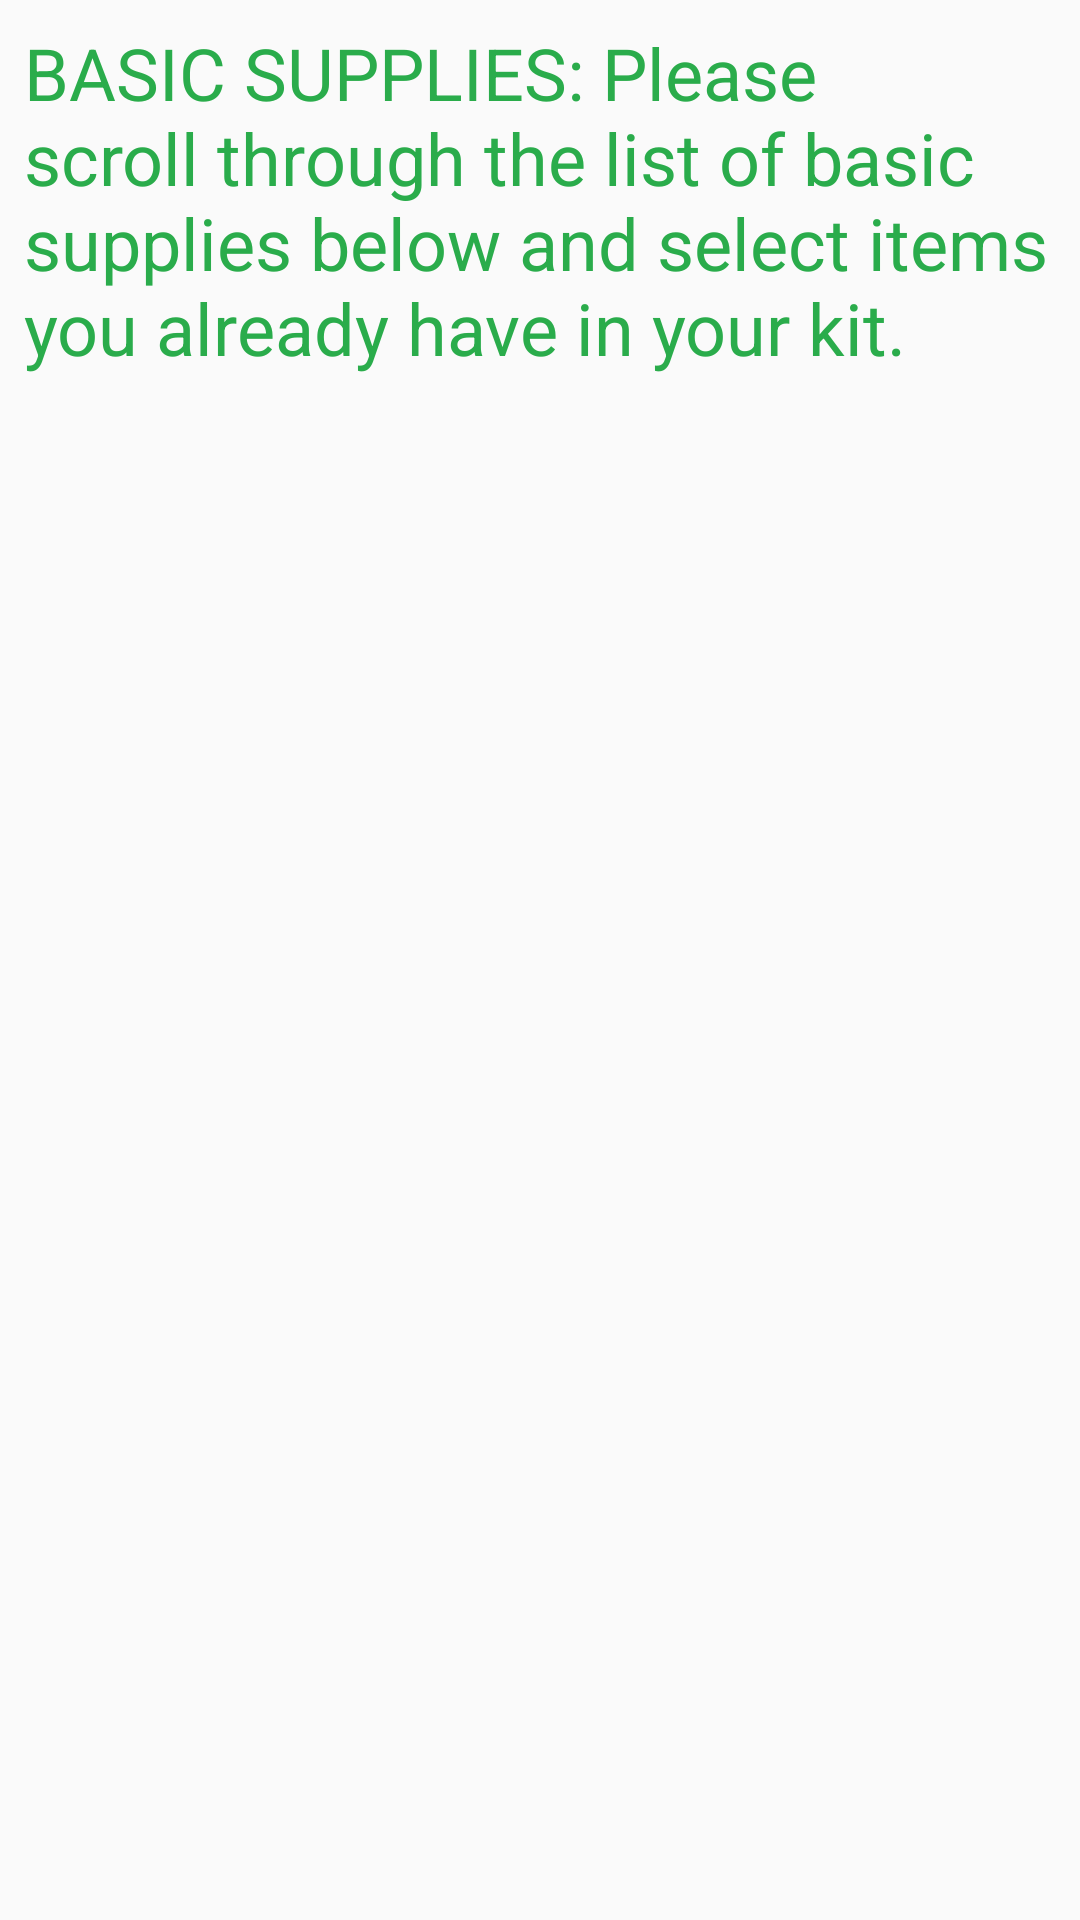

This screen was rendered from an Android layout file. Write that file and the resources it references.
<!-- AndroidManifest.xml: application theme AppTheme.Light -->
<!-- res/layout/activity_basics_recycler_view.xml -->
<?xml version="1.0" encoding="utf-8"?>
<android.support.constraint.ConstraintLayout xmlns:android="http://schemas.android.com/apk/res/android"
    xmlns:app="http://schemas.android.com/apk/res-auto"
    xmlns:tools="http://schemas.android.com/tools"
    android:layout_width="match_parent"
    android:layout_height="match_parent"
    tools:context="AdapterRecyclerViewBasics.BasicsRecyclerViewActivity">

    <TextView
        android:id="@+id/pleaseSelectTextView1"
        android:layout_width="0dp"
        android:layout_height="wrap_content"
        android:layout_marginEnd="8dp"
        android:layout_marginStart="8dp"
        android:layout_marginTop="8dp"
        android:text="@string/please_select_1"
        android:textColor="?attr/colorControlActivated"
        android:textSize="24sp"
        app:layout_constraintEnd_toEndOf="parent"
        app:layout_constraintStart_toStartOf="parent"
        app:layout_constraintTop_toTopOf="parent" />

    <android.support.v7.widget.RecyclerView
        android:id="@+id/recyclerView1"
        android:layout_width="368dp"
        android:layout_height="459dp"
        android:layout_marginBottom="8dp"
        android:layout_marginEnd="8dp"
        android:layout_marginStart="8dp"
        android:layout_marginTop="8dp"
        app:layout_constraintBottom_toBottomOf="parent"
        app:layout_constraintEnd_toEndOf="parent"
        app:layout_constraintStart_toStartOf="parent"
        app:layout_constraintTop_toBottomOf="@+id/pleaseSelectTextView1" />

</android.support.constraint.ConstraintLayout>
<!-- resources referenced by this layout -->
<resources>
  <string name="please_select_1">BASIC SUPPLIES: Please scroll through the list of basic supplies below and select items you already have in your kit.</string>
  <style name="AppTheme.Light" parent="Theme.AppCompat.Light">
          <item name="colorAccent">@color/darkColorAccent</item>
          <item name="colorPrimaryDark">@color/colorAccentDark</item>
      </style>
  <color name="darkColorAccent">#2aac4b</color>
  <color name="colorAccentDark">#FF4081</color>
</resources>
